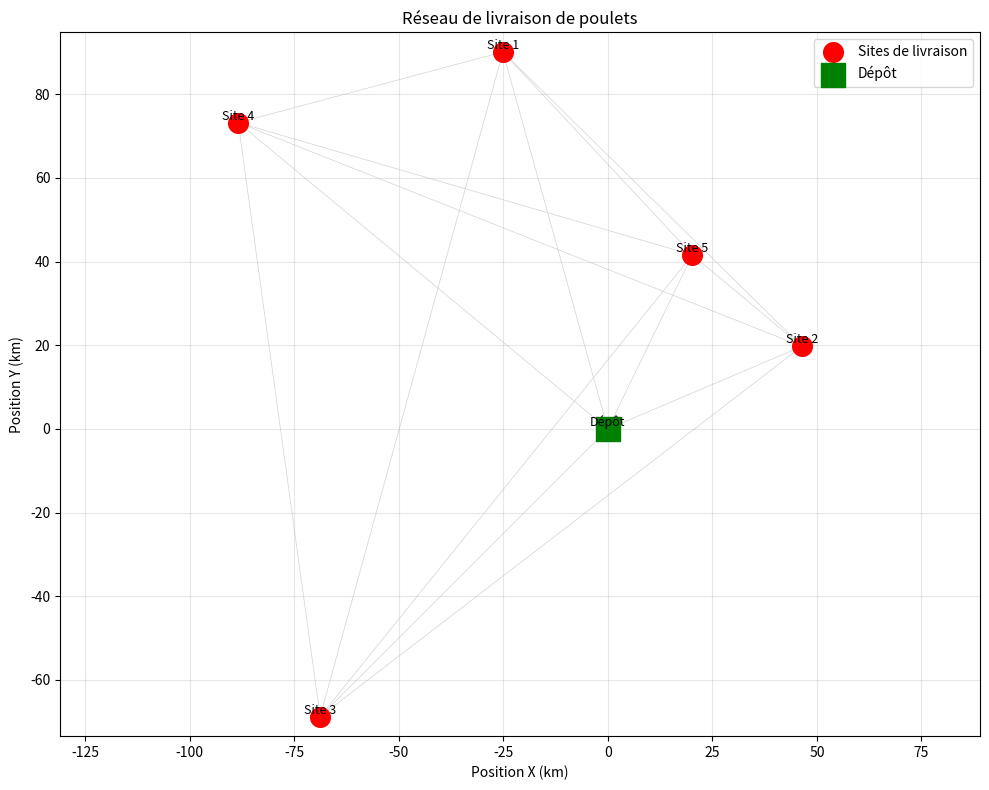
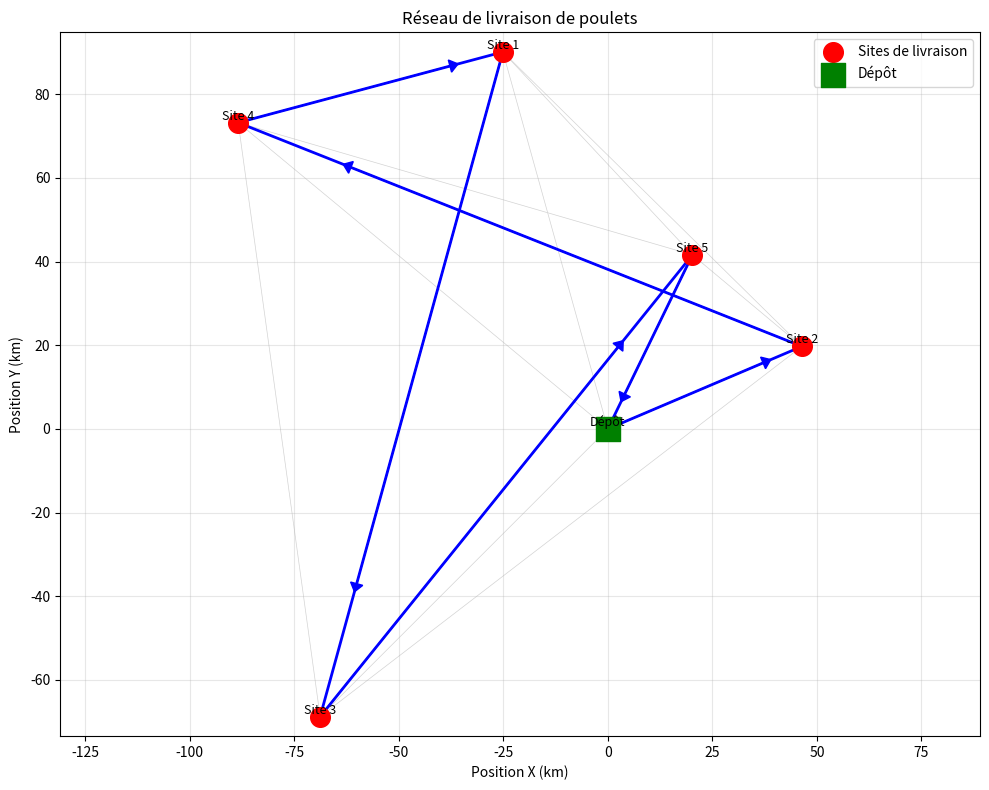
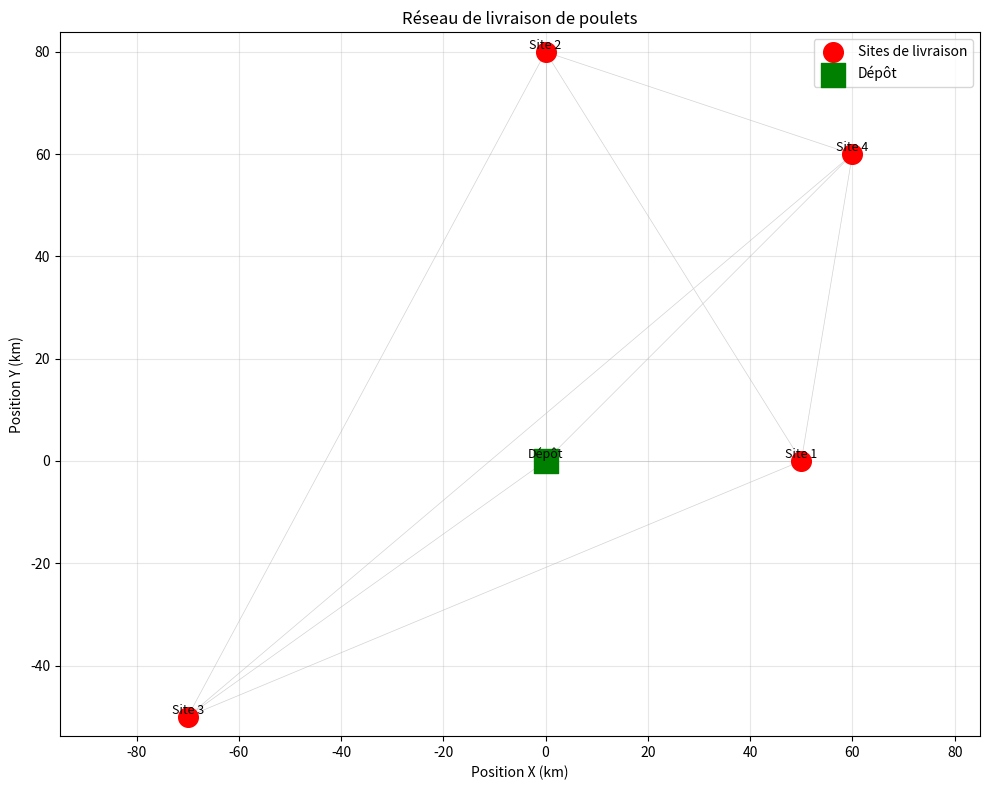

Reproduce these figures in Python, in order.
#import
import random
import numpy as np
from typing import List, Dict, Tuple, Optional
import matplotlib.pyplot as plt


class Camion:
    """
    Représente le camion de livraison avec toutes ses caractéristiques physiques.
    
    Cette classe encapsule les propriétés du véhicule qui influencent :
    - La capacité de transport (combien de poulets peut-il transporter ?)
    - La consommation de carburant (qui dépend du poids)
    - L'autonomie (capacité du réservoir)
    """
    
    def __init__(self, poids_vide: float, charge_max: float, capacite_reservoir: float):
        """
        Initialise un camion avec ses caractéristiques techniques.
        
        Args:
            poids_vide: Poids du camion sans aucune marchandise (kg)
            charge_max: Poids maximum de marchandises transportables (kg)
            capacite_reservoir: Capacité du réservoir de carburant (litres)
        """
        self.poids_vide = poids_vide
        self.charge_max = charge_max
        # Le poids plein est utilisé pour les calculs de consommation au départ
        self.poids_plein = poids_vide + charge_max
        self.capacite_reservoir = capacite_reservoir
        
    def poids_actuel(self, charge_restante: float) -> float:
        """
        Calcule le poids total actuel du camion.
        
        Le poids total change au cours de la tournée car le camion livre
        des poulets à chaque arrêt. Un camion plus léger consomme moins.
        
        Args:
            charge_restante: Poids de poulets encore dans le camion (kg)
        
        Returns:
            Poids total = poids du véhicule vide + marchandises restantes (kg)
        """
        return self.poids_vide + charge_restante
    
    def __repr__(self):
        """Représentation textuelle du camion pour affichage"""
        return (f"Camion(vide={self.poids_vide}kg, charge_max={self.charge_max}kg, "
                f"reservoir={self.capacite_reservoir}L)")


class GrapheLivraison:
    """
    Représente le réseau de villes et routes pour les livraisons de poulets.
    
    Cette classe gère :
    - Les positions des sites (dépôt + sites de livraison)
    - Les distances entre sites avec prise en compte des embouteillages
    - Les contraintes de capacité et de carburant du camion
    """
    
    def __init__(self, n_sites: int = None, camion: Camion = None, 
                 quantite_par_site: float = None, seed: int = None,
                 matrice_distances: np.ndarray = None, positions: np.ndarray = None):
        """
        Initialise le graphe de livraison.
        
        Deux modes d'utilisation possibles :
        1) Génération automatique : fournir n_sites, camion, quantite_par_site
        2) Import personnalisé : fournir matrice_distances, camion, quantite_par_site
        
        Args:
            n_sites: Nombre de sites de livraison (sans le dépôt)
            camion: Instance de la classe Camion
            quantite_par_site: Quantité de poulets livrée à chaque site (kg)
            seed: Graine aléatoire pour reproductibilité (mode génération)
            matrice_distances: Matrice personnalisée des distances (mode import)
                              Format: array de taille (n+1, n+1) où n = nb sites
                              L'indice 0 doit correspondre au dépôt
            positions: Positions 2D des sites pour visualisation (optionnel en mode import)
        """
        # Initialiser le générateur aléatoire si seed fourni
        if seed is not None:
            random.seed(seed)
            np.random.seed(seed)
        
        # Stockage des paramètres essentiels
        self.camion = camion
        self.quantite_par_site = quantite_par_site
        self.depot = 0  # Le dépôt est toujours le nœud d'indice 0
        
        # === MODE IMPORT : Matrice personnalisée fournie ===
        if matrice_distances is not None:
            self._init_from_matrix(matrice_distances, positions)
        # === MODE GENERATION : Création automatique ===
        elif n_sites is not None:
            self._init_from_generation(n_sites)
        else:
            raise ValueError(
                "Il faut fournir soit 'n_sites' (génération auto), "
                "soit 'matrice_distances' (import)"
            )
        
        # Vérification : la charge totale ne doit pas dépasser la capacité du camion
        charge_totale_necessaire = self.n_sites * quantite_par_site
        if charge_totale_necessaire > camion.charge_max:
            raise ValueError(
                f"Charge totale nécessaire ({charge_totale_necessaire}kg) "
                f"dépasse la capacité du camion ({camion.charge_max}kg)"
            )
    
    def _init_from_matrix(self, matrice_distances: np.ndarray, positions: np.ndarray = None):
        """
        Initialise le graphe à partir d'une matrice de distances personnalisée.
        
        Cette méthode permet d'importer un graphe déjà défini plutôt que d'en
        générer un aléatoirement.
        
        Args:
            matrice_distances: Matrice carrée symétrique des distances (km)
            positions: Positions 2D optionnelles pour la visualisation
        """
        # Vérifications de la matrice
        if len(matrice_distances.shape) != 2:
            raise ValueError("La matrice doit être 2D")
        if matrice_distances.shape[0] != matrice_distances.shape[1]:
            raise ValueError("La matrice doit être carrée")
        
        # Calcul du nombre de sites (en excluant le dépôt)
        self.n_total = matrice_distances.shape[0]
        self.n_sites = self.n_total - 1
        
        # Utiliser directement la matrice fournie comme distances de base
        self.distances_base = matrice_distances.copy()
        
        # Générer des facteurs d'embouteillage aléatoires
        self.facteurs_embouteillage = self._generer_embouteillages()
        
        # Calculer les distances finales (base × embouteillage)
        self.distances_ajustees = self.distances_base * self.facteurs_embouteillage
        
        # Gérer les positions pour la visualisation
        if positions is not None:
            self.positions = positions
        else:
            # Générer des positions arbitraires pour pouvoir visualiser
            # (ce ne sera pas géographiquement exact mais permet le dessin)
            self.positions = self._generer_positions()
    
    def _init_from_generation(self, n_sites: int):
        """
        Initialise le graphe en générant aléatoirement les positions et distances.
        
        Cette méthode crée un réseau de sites distribués aléatoirement dans
        un espace 2D, puis calcule les distances euclidiennes entre eux.
        
        Args:
            n_sites: Nombre de sites de livraison à générer
        """
        self.n_sites = n_sites
        self.n_total = n_sites + 1  # +1 pour inclure le dépôt
        
        # Étape 1 : Générer les positions 2D de tous les sites
        self.positions = self._generer_positions()
        
        # Étape 2 : Calculer les distances euclidiennes entre tous les sites
        self.distances_base = self._calculer_distances_base()
        
        # Étape 3 : Générer des facteurs d'embouteillage aléatoires
        self.facteurs_embouteillage = self._generer_embouteillages()
        
        # Étape 4 : Combiner distance et embouteillage pour obtenir la distance finale
        self.distances_ajustees = self.distances_base * self.facteurs_embouteillage
        
    def _generer_positions(self) -> np.ndarray:
        """
        Génère des positions aléatoires pour chaque site dans un espace 2D.
        
        Le dépôt est placé au centre (0, 0) et les sites de livraison sont
        distribués aléatoirement autour dans un carré de 200km × 200km.
        
        Returns:
            Array numpy de forme (n_total, 2) contenant les coordonnées (x, y)
            de chaque site. L'indice 0 correspond au dépôt.
        """
        # Initialiser le tableau : une ligne par site, 2 colonnes (x, y)
        positions = np.zeros((self.n_total, 2))
        
        # Le dépôt (indice 0) reste à l'origine (0, 0)
        # positions[0] = [0, 0] (déjà fait par np.zeros)
        
        # Générer des positions aléatoires pour les autres sites (indices 1 à n)
        # Chaque coordonnée est tirée uniformément entre -100 et +100 km
        positions[1:] = np.random.uniform(-100, 100, (self.n_sites, 2))
        
        return positions
    
    def _calculer_distances_base(self) -> np.ndarray:
        """
        Calcule la matrice des distances euclidiennes entre tous les sites.
        
        La distance euclidienne entre deux points (x1, y1) et (x2, y2) est :
        distance = √[(x2-x1)² + (y2-y1)²]
        
        Cette matrice représente les distances "à vol d'oiseau" sans tenir
        compte des embouteillages (qui seront ajoutés après).
        
        Returns:
            Matrice carrée symétrique de taille (n_total, n_total) où
            distances[i][j] = distance entre le site i et le site j
        """
        n = self.n_total
        distances = np.zeros((n, n))
        
        # Parcourir tous les couples de sites (i, j)
        # On ne calcule que la moitié supérieure de la matrice car elle est symétrique
        for i in range(n):
            for j in range(i + 1, n):
                # Calculer la distance euclidienne entre les sites i et j
                # np.linalg.norm calcule la norme du vecteur différence
                dist = np.linalg.norm(self.positions[i] - self.positions[j])
                
                # Remplir les deux cases symétriques
                distances[i, j] = dist
                distances[j, i] = dist
        
        return distances
    
    def _generer_embouteillages(self) -> np.ndarray:
        """
        Génère des facteurs d'embouteillage aléatoires pour chaque route.
        
        Chaque route entre deux sites peut être plus ou moins embouteillée.
        Un facteur de 1.0 signifie trafic fluide (pas de rallongement).
        Un facteur de 2.0 signifie trafic dense (distance effective doublée).
        
        Ces facteurs simulent les conditions de circulation variables selon
        les routes et les heures.
        
        Returns:
            Matrice carrée symétrique de taille (n_total, n_total) où
            facteurs[i][j] = coefficient multiplicateur entre 1.0 et 2.0
        """
        n = self.n_total
        # Initialiser à 1.0 (pas d'embouteillage par défaut)
        facteurs = np.ones((n, n))
        
        # Parcourir tous les couples de sites
        for i in range(n):
            for j in range(i + 1, n):
                # Tirer aléatoirement un facteur entre 1.0 et 2.0
                # 1.0 = fluide, 1.5 = modéré, 2.0 = très embouteillé
                facteur = random.uniform(1.0, 2.0)
                
                # Remplir symétriquement (aller et retour ont le même facteur)
                facteurs[i, j] = facteur
                facteurs[j, i] = facteur
        
        return facteurs
    
    def consommation_carburant(self, distance: float, poids_camion: float) -> float:
        """
        Calcule la consommation de carburant pour parcourir un tronçon.
        
        La consommation dépend de deux facteurs :
        1. La distance à parcourir
        2. Le poids du camion (un camion chargé consomme plus)
        
        Formule utilisée : 
        consommation = (distance / 100) × (conso_base + coef_poids × poids)
        
        Exemple concret :
        - Camion de 10 000 kg
        - Distance de 50 km
        - Consommation = (50/100) × (20 + 0.005×10000) = 0.5 × 70 = 35 litres
        
        Args:
            distance: Distance du tronçon en kilomètres
            poids_camion: Poids actuel total du camion en kg
        
        Returns:
            Consommation estimée en litres
        """
        # Paramètres calibrés pour un camion de livraison réaliste
        coef_base = 20      # Consommation à vide : 20 L/100km
        coef_poids = 0.005  # Augmentation : 0.5 L/100km par tonne
        
        # Calculer la consommation aux 100 km
        conso_par_100km = coef_base + coef_poids * poids_camion
        
        # Ajuster pour la distance réelle parcourue
        return (distance / 100) * conso_par_100km
    
    def distance_ajustee(self, site_i: int, site_j: int) -> float:
        """
        Retourne la distance effective entre deux sites en tenant compte des embouteillages.
        
        Cette distance combine :
        - La distance géographique réelle (distance "à vol d'oiseau")
        - Le facteur d'embouteillage de la route
        
        Exemple : Si la distance de base est 50 km et le facteur d'embouteillage
        est 1.5, la distance ajustée sera 75 km (équivalent temps/carburant).
        
        Args:
            site_i: Indice du premier site
            site_j: Indice du deuxième site
        
        Returns:
            Distance ajustée en kilomètres
        """
        return self.distances_ajustees[site_i, site_j]
    
    def peut_revenir_au_depot(self, site_actuel: int, carburant_restant: float, 
                              charge_restante: float) -> bool:
        """
        Vérifie si le camion a assez de carburant pour revenir au dépôt.
        
        Cette fonction est CRUCIALE pour la contrainte de sécurité : à tout moment
        de la tournée, le camion doit pouvoir rentrer au dépôt. Si ce n'est pas
        le cas, certains sites ne pourront pas être visités.
        
        Le calcul prend en compte :
        1. La distance pour revenir au dépôt depuis la position actuelle
        2. Le poids actuel du camion (avec la charge restante)
        3. La consommation de carburant induite
        
        Args:
            site_actuel: Site où se trouve actuellement le camion (indice)
            carburant_restant: Quantité de carburant encore disponible (litres)
            charge_restante: Poids de poulets encore dans le camion (kg)
        
        Returns:
            True si le retour est possible avec le carburant disponible
            False sinon (situation dangereuse, ne pas aller plus loin)
        """
        # Étape 1 : Calculer la distance du site actuel jusqu'au dépôt
        distance_retour = self.distance_ajustee(site_actuel, self.depot)
        
        # Étape 2 : Calculer le poids total actuel du camion
        poids = self.camion.poids_actuel(charge_restante)
        
        # Étape 3 : Estimer la consommation nécessaire pour ce trajet retour
        conso_retour = self.consommation_carburant(distance_retour, poids)
        
        # Étape 4 : Vérifier si on a assez de carburant
        return carburant_restant >= conso_retour
    
    def visualiser(self, tournee: Optional[List[int]] = None):
        """
        Visualise le graphe et optionnellement une tournée spécifique.
        
        Cette fonction crée un graphique montrant :
        - Toutes les routes possibles (en gris clair)
        - La tournée proposée si fournie (en bleu avec flèches)
        - Le dépôt (carré vert)
        - Les sites de livraison (points rouges)
        
        Args:
            tournee: Liste ordonnée des sites formant la tournée
                    Exemple : [0, 2, 4, 1, 3, 5, 0]
                    signifie : Dépôt → Site2 → Site4 → Site1 → Site3 → Site5 → Dépôt
                    Si None, affiche seulement le réseau sans parcours
        """
        plt.figure(figsize=(10, 8))
        
        # === ÉTAPE 1 : Dessiner toutes les routes possibles en arrière-plan ===
        for i in range(self.n_total):
            for j in range(i + 1, self.n_total):
                plt.plot([self.positions[i, 0], self.positions[j, 0]],
                        [self.positions[i, 1], self.positions[j, 1]],
                        'lightgray', linewidth=0.5, zorder=1)
        
        # === ÉTAPE 2 : Dessiner la tournée si elle est fournie ===
        if tournee:
            # Tracer chaque segment de la tournée
            for i in range(len(tournee) - 1):
                site_depart = tournee[i]
                site_arrivee = tournee[i + 1]
                
                # Tracer la ligne entre les deux sites
                plt.plot([self.positions[site_depart, 0], self.positions[site_arrivee, 0]],
                        [self.positions[site_depart, 1], self.positions[site_arrivee, 1]],
                        'b-', linewidth=2, zorder=2)
                
                # Ajouter une flèche pour indiquer le sens de parcours
                dx = self.positions[site_arrivee, 0] - self.positions[site_depart, 0]
                dy = self.positions[site_arrivee, 1] - self.positions[site_depart, 1]
                plt.arrow(self.positions[site_depart, 0], self.positions[site_depart, 1],
                         dx * 0.8, dy * 0.8, head_width=3, head_length=2,
                         fc='blue', ec='blue', zorder=2)
        
        # === ÉTAPE 3 : Dessiner les sites ===
        # Sites de livraison (points rouges)
        plt.scatter(self.positions[1:, 0], self.positions[1:, 1],
                   c='red', s=200, zorder=3, label='Sites de livraison')
        # Dépôt (carré vert plus gros)
        plt.scatter(self.positions[0, 0], self.positions[0, 1],
                   c='green', s=300, marker='s', zorder=3, label='Dépôt')
        
        # === ÉTAPE 4 : Ajouter les étiquettes des sites ===
        for i in range(self.n_total):
            label = 'Dépôt' if i == 0 else f'Site {i}'
            plt.annotate(label, self.positions[i], fontsize=9,
                        ha='center', va='bottom')
        
        # === ÉTAPE 5 : Mise en forme du graphique ===
        plt.xlabel('Position X (km)')
        plt.ylabel('Position Y (km)')
        plt.title('Réseau de livraison de poulets')
        plt.legend()
        plt.grid(True, alpha=0.3)
        plt.axis('equal')  # Même échelle sur x et y
        plt.tight_layout()
        plt.show()
    
    def __repr__(self):
        """Représentation textuelle du graphe pour affichage"""
        return (f"GrapheLivraison(sites={self.n_sites}, "
                f"quantite_par_site={self.quantite_par_site}kg)")


# ============================================================================
# EXEMPLES D'UTILISATION
# ============================================================================

if __name__ == "__main__":
    
    # ========================================================================
    # EXEMPLE 1 : Génération automatique d'un graphe
    # ========================================================================
    print("="*70)
    print("EXEMPLE 1 : Génération automatique")
    print("="*70)
    
    # Créer un camion avec des caractéristiques réalistes
    camion = Camion(
        poids_vide=8000,        # 8 tonnes à vide
        charge_max=12000,       # 12 tonnes de charge maximale
        capacite_reservoir=300  # 300 litres de carburant
    )
    
    # Créer un graphe avec 5 sites de livraison générés aléatoirement
    graphe_auto = GrapheLivraison(
        n_sites=5,
        camion=camion,
        quantite_par_site=2000,  # 2 tonnes de poulets par site
        seed=42  # Pour avoir toujours le même graphe (reproductibilité)
    )
    
    print(graphe_auto)
    print(camion)
    print(f"\nCharge totale à livrer: {graphe_auto.n_sites * graphe_auto.quantite_par_site}kg")
    print(f"\nDistances ajustées entre le dépôt et les sites:")
    for i in range(1, graphe_auto.n_total):
        dist = graphe_auto.distance_ajustee(0, i)
        facteur = graphe_auto.facteurs_embouteillage[0, i]
        print(f"  Dépôt -> Site {i}: {dist:.2f} km (embouteillage: x{facteur:.2f})")
    
    # Test de consommation
    print(f"\n{'─'*70}")
    print("Test de consommation pour aller du dépôt au site 1 (camion plein):")
    dist = graphe_auto.distance_ajustee(0, 1)
    poids = camion.poids_plein
    conso = graphe_auto.consommation_carburant(dist, poids)
    print(f"  Distance: {dist:.2f} km")
    print(f"  Poids: {poids:.0f} kg")
    print(f"  Consommation: {conso:.2f} L")
    
    # Visualisation du graphe seul
    print("\nVisualisation du réseau...")
    graphe_auto.visualiser()
    
    # Exemple de tournée manuelle
    print(f"\n{'─'*70}")
    print("Visualisation avec une tournée exemple:")
    tournee_exemple = [0, 2, 4, 1, 3, 5, 0]  # Dépôt -> sites -> Dépôt
    print(f"Tournée: {' -> '.join([f'Site {i}' if i != 0 else 'Dépôt' for i in tournee_exemple])}")
    graphe_auto.visualiser(tournee=tournee_exemple)
    
    
    # ========================================================================
    # EXEMPLE 2 : Import d'un graphe personnalisé via matrice
    # ========================================================================
    print("\n" + "="*70)
    print("EXEMPLE 2 : Import d'un graphe personnalisé")
    print("="*70)
    
    # Créer une matrice de distances personnalisée
    # Ici : dépôt (0) + 4 sites de livraison (1, 2, 3, 4)
    matrice_custom = np.array([
        [0,   50,  80,  120, 90],   # Distances depuis le dépôt
        [50,  0,   40,  100, 70],   # Distances depuis site 1
        [80,  40,  0,   60,  50],   # Distances depuis site 2
        [120, 100, 60,  0,   40],   # Distances depuis site 3
        [90,  70,  50,  40,  0]     # Distances depuis site 4
    ])
    
    # Optionnel : définir des positions pour une meilleure visualisation
    positions_custom = np.array([
        [0, 0],      # Dépôt au centre
        [50, 0],     # Site 1 à l'est
        [0, 80],     # Site 2 au nord
        [-70, -50],  # Site 3 au sud-ouest
        [60, 60]     # Site 4 au nord-est
    ])
    
    # Créer le graphe à partir de la matrice
    graphe_custom = GrapheLivraison(
        matrice_distances=matrice_custom,
        positions=positions_custom,  # Optionnel
        camion=camion,
        quantite_par_site=2500,  # 2.5 tonnes par site
        seed=123
    )
    
    print(graphe_custom)
    print(f"\nMatrice de distances importée:")
    print(matrice_custom)
    
    print(f"\nDistances ajustées avec embouteillages:")
    for i in range(1, graphe_custom.n_total):
        dist_base = graphe_custom.distances_base[0, i]
        dist_ajustee = graphe_custom.distance_ajustee(0, i)
        print(f"  Dépôt -> Site {i}: {dist_base:.0f} km → {dist_ajustee:.2f} km")
    
    # Visualiser le graphe personnalisé
    print("\nVisualisation du graphe personnalisé...")
    graphe_custom.visualiser()
    
    
    # ========================================================================
    # EXEMPLE 3 : Test de la contrainte de retour au dépôt
    # ========================================================================
    print("\n" + "="*70)
    print("EXEMPLE 3 : Test de la contrainte 'peut revenir au dépôt'")
    print("="*70)
    
    # Simuler une situation en cours de tournée
    site_actuel = 3
    carburant_restant = 100  # litres
    charge_restante = 4000   # kg (on a déjà livré 2 sites)
    
    print(f"\nSituation actuelle:")
    print(f"  - Position: Site {site_actuel}")
    print(f"  - Carburant restant: {carburant_restant} L")
    print(f"  - Charge restante: {charge_restante} kg")
    
    peut_revenir = graphe_auto.peut_revenir_au_depot(
        site_actuel, 
        carburant_restant, 
        charge_restante
    )
    
    distance_retour = graphe_auto.distance_ajustee(site_actuel, 0)
    poids_actuel = camion.poids_actuel(charge_restante)
    conso_necessaire = graphe_auto.consommation_carburant(distance_retour, poids_actuel)
    
    print(f"\nCalculs pour le retour:")
    print(f"  - Distance jusqu'au dépôt: {distance_retour:.2f} km")
    print(f"  - Poids actuel du camion: {poids_actuel:.0f} kg")
    print(f"  - Consommation nécessaire: {conso_necessaire:.2f} L")
    print(f"  - Peut revenir au dépôt? {'✓ OUI' if peut_revenir else '✗ NON (DANGER!)'}")
    
    if peut_revenir:
        marge = carburant_restant - conso_necessaire
        print(f"  - Marge de sécurité: {marge:.2f} L")
    else:
        deficit = conso_necessaire - carburant_restant
        print(f"  - Déficit: {deficit:.2f} L (il manque du carburant!)")
    
    print("\n" + "="*70)
    print("FIN DES EXEMPLES")
    print("="*70)